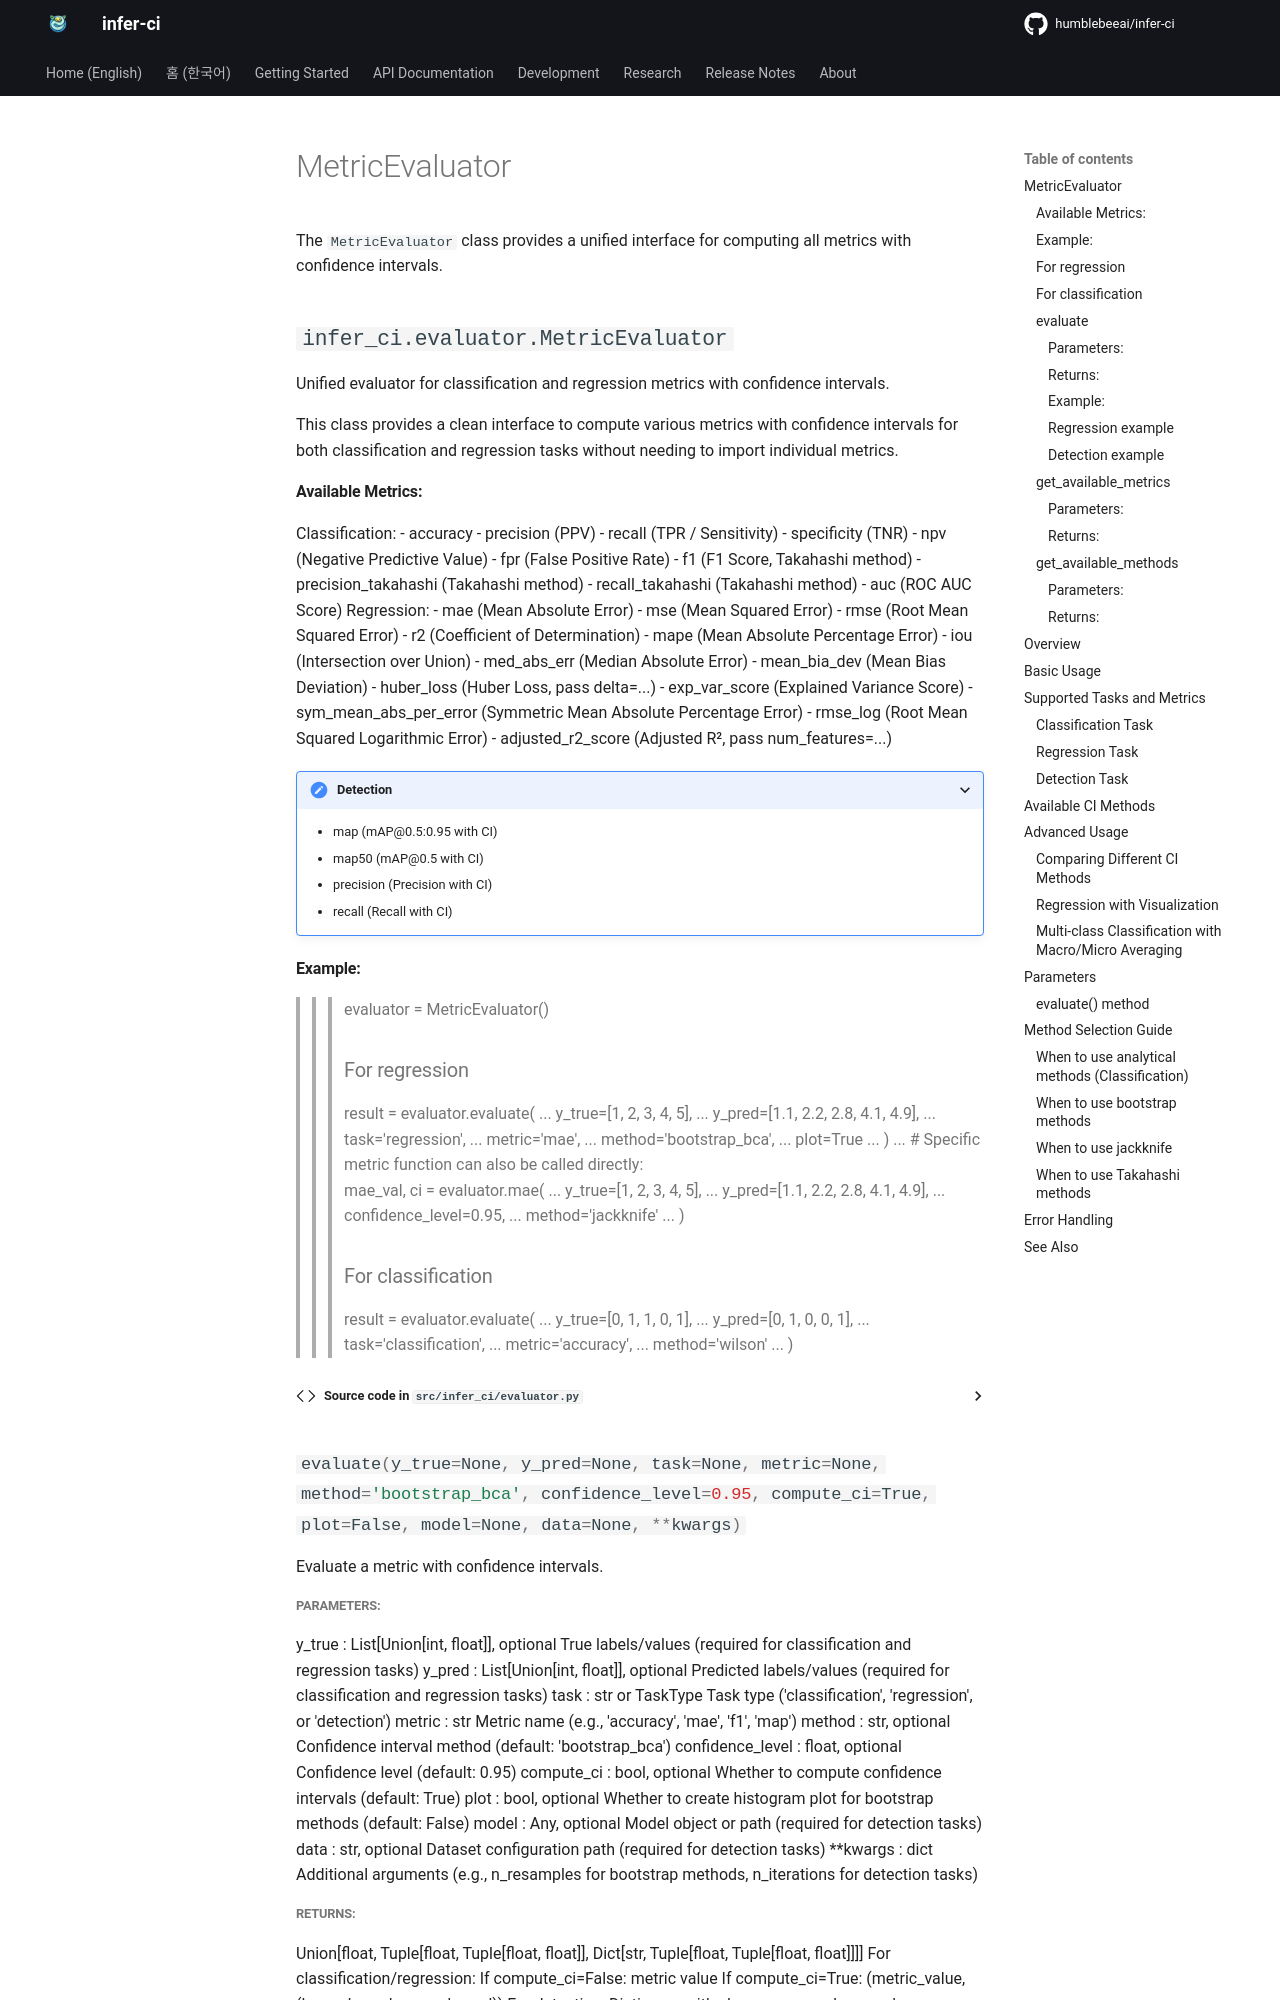

repository: humblebeeai/infer-ci · page: 0.2/api-docs/MetricEvaluator/index.html · generator: mkdocs

# MetricEvaluator

The `MetricEvaluator` class provides a unified interface for computing all metrics with confidence intervals.

::: infer_ci.evaluator.MetricEvaluator
    options:
      show_root_heading: true
      show_source: true
      members:
        - evaluate
        - get_available_metrics
        - get_available_methods

## Overview

`MetricEvaluator` is the recommended way to compute metrics in infer-ci. It provides a consistent interface across all metric types (classification, regression, detection) and handles method selection automatically.

## Basic Usage

```python
from infer_ci import MetricEvaluator
import numpy as np

# Initialize evaluator
evaluator = MetricEvaluator()

# Binary classification example
y_true = np.array([0, 1, 1, 0, 1, 1, 0, 0, 1, 1])
y_pred = np.array([0, 1, 1, 0, 0, 1, 0, 0, 1, 1])

# Compute accuracy with Wilson interval
accuracy, ci = evaluator.evaluate(
    y_true=y_true,
    y_pred=y_pred,
    task='classification',
    metric='accuracy',
    method='wilson'
)

print(f"Accuracy: {accuracy:.3f}")
print(f"95% CI: [{ci[0]:.3f}, {ci[1]:.3f}]")
```

## Supported Tasks and Metrics

### Classification Task

```python
# Get all available classification metrics
metrics = evaluator.get_available_metrics('classification')
print(metrics)
# ['accuracy', 'precision', 'recall', 'f1', 'specificity', 'npv', 'fpr', 'auc', ...]
```

Available metrics:
- `accuracy`: Overall accuracy
- `precision`: Positive Predictive Value
- `recall`: True Positive Rate/Sensitivity
- `f1`: F1 Score (supports binary, macro, micro averaging)
- `specificity`: True Negative Rate
- `npv`: Negative Predictive Value
- `fpr`: False Positive Rate
- `auc`: ROC AUC Score
- `precision_takahashi`: Precision with Takahashi method
- `recall_takahashi`: Recall with Takahashi method
